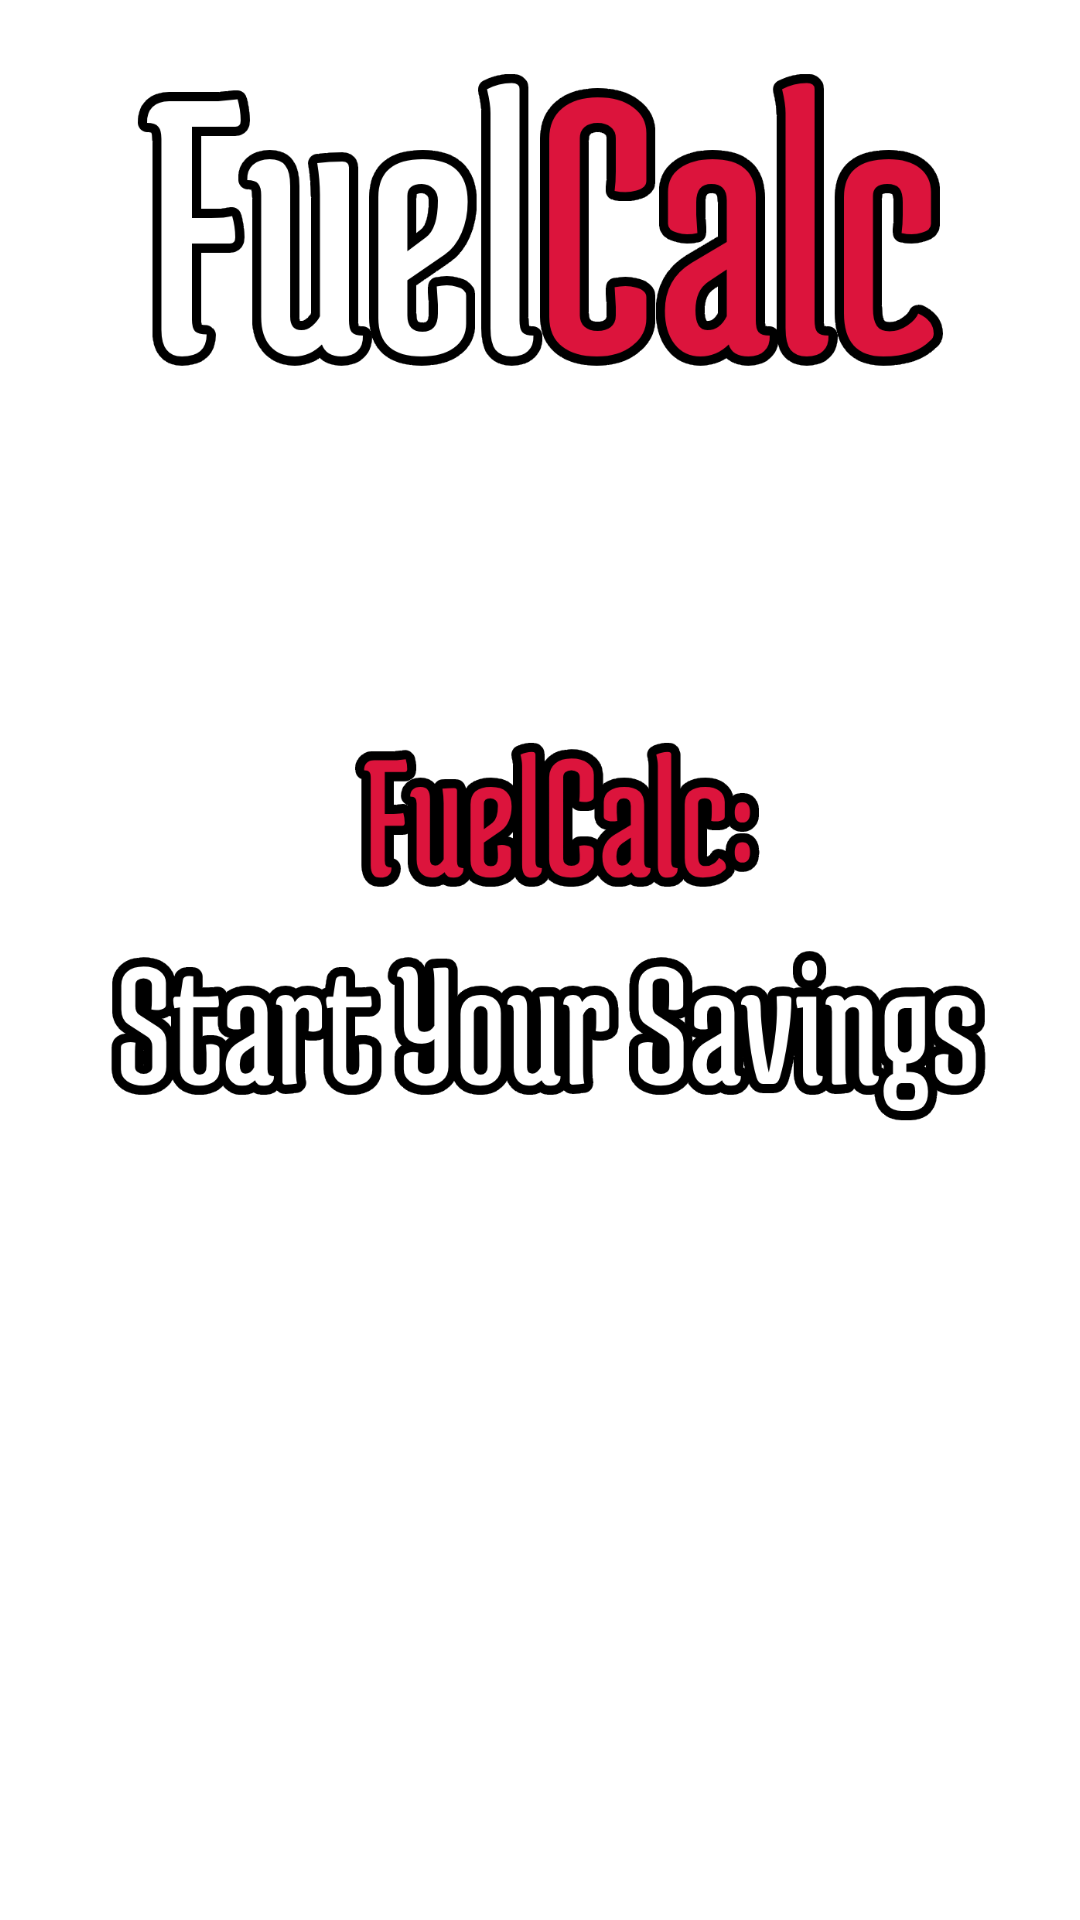

Layout XML and referenced resources for this Android screen:
<!-- AndroidManifest.xml: application theme Base.Theme.Testovoe21 -->
<!-- res/layout/activity_splash.xml -->
<?xml version="1.0" encoding="utf-8"?>
<androidx.constraintlayout.widget.ConstraintLayout xmlns:android="http://schemas.android.com/apk/res/android"
    xmlns:app="http://schemas.android.com/apk/res-auto"
    xmlns:tools="http://schemas.android.com/tools"
    android:layout_width="match_parent"
    android:layout_height="match_parent"
    tools:context=".SplashActivity">

    <ImageView
        android:id="@+id/imageViewFon1"
        android:layout_width="match_parent"
        android:layout_height="match_parent"
        android:adjustViewBounds="true"
        android:scaleType="centerCrop"
        android:tint="?attr/colorPrimary"
        app:layout_constraintBottom_toBottomOf="parent"
        app:layout_constraintEnd_toEndOf="parent"
        app:layout_constraintStart_toStartOf="parent"
        app:layout_constraintTop_toTopOf="parent" />


    <ImageView
        android:id="@+id/imageCalc"
        android:layout_width="wrap_content"
        android:layout_height="120dp"
        android:paddingStart="15dp"
        android:paddingEnd="15dp"
        android:scaleType="centerCrop"
        android:src="@drawable/calc"
        app:layout_constraintBottom_toTopOf="@id/imageStatus"
        app:layout_constraintEnd_toEndOf="parent"
        app:layout_constraintStart_toStartOf="parent"
        app:layout_constraintTop_toTopOf="parent"
        app:layout_constraintVertical_chainStyle="packed" />

    <ImageView
        android:id="@+id/imageStatus"
        android:layout_width="wrap_content"
        android:layout_height="300dp"
        android:layout_marginTop="20dp"
        android:layout_marginBottom="20dp"
        android:paddingStart="15dp"
        android:paddingEnd="15dp"
        android:scaleType="fitCenter"
        android:src="@drawable/status"
        app:layout_constraintBottom_toTopOf="@id/progressBar"
        app:layout_constraintEnd_toEndOf="parent"
        app:layout_constraintStart_toStartOf="parent"
        app:layout_constraintTop_toBottomOf="@id/imageCalc"
        app:layout_constraintVertical_chainStyle="packed" />

    <ProgressBar
        android:id="@+id/progressBar"
        style="?android:attr/progressBarStyleInverse"
        android:layout_width="match_parent"
        android:layout_height="100dp"
        android:layout_centerVertical="true"
        android:layout_marginStart="40dp"
        android:layout_marginTop="40dp"
        android:layout_marginEnd="40dp"
        android:progressDrawable="@drawable/custom_progress_bar"
        app:layout_constraintBottom_toBottomOf="parent"
        app:layout_constraintEnd_toEndOf="parent"
        app:layout_constraintStart_toStartOf="parent"
        app:layout_constraintTop_toBottomOf="@id/imageStatus" />

</androidx.constraintlayout.widget.ConstraintLayout>
<!-- resources referenced by this layout -->
<resources>
  <!-- drawable calc: png bitmap (drawable, 51194 bytes) -->
  <!-- drawable status: png bitmap (drawable, 58808 bytes) -->
  <style name="Base.Theme.Testovoe21" parent="Theme.Material3.DayNight.NoActionBar">
          
          <item name="colorPrimary">@color/tint_pink</item>
          <item name="colorPrimaryVariant">@color/main</item>
          <item name="colorOnPrimary">@color/white</item>
          
          <item name="colorSecondary">@color/white</item>
          <item name="colorSecondaryVariant">@color/black</item>
          <item name="colorOnSecondary">@color/white</item>
          
          <item name="android:statusBarColor">#00D10ABF</item>
          
  
          <item name="android:textSize">14sp</item>
          <item name="android:textColor">@color/black</item>
      </style>
  <color name="tint_pink">#D9CAA885</color>
  <color name="main">#dc143c</color>
  <color name="white">#FFFFFFFF</color>
  <color name="black">#FF000000</color>
</resources>
